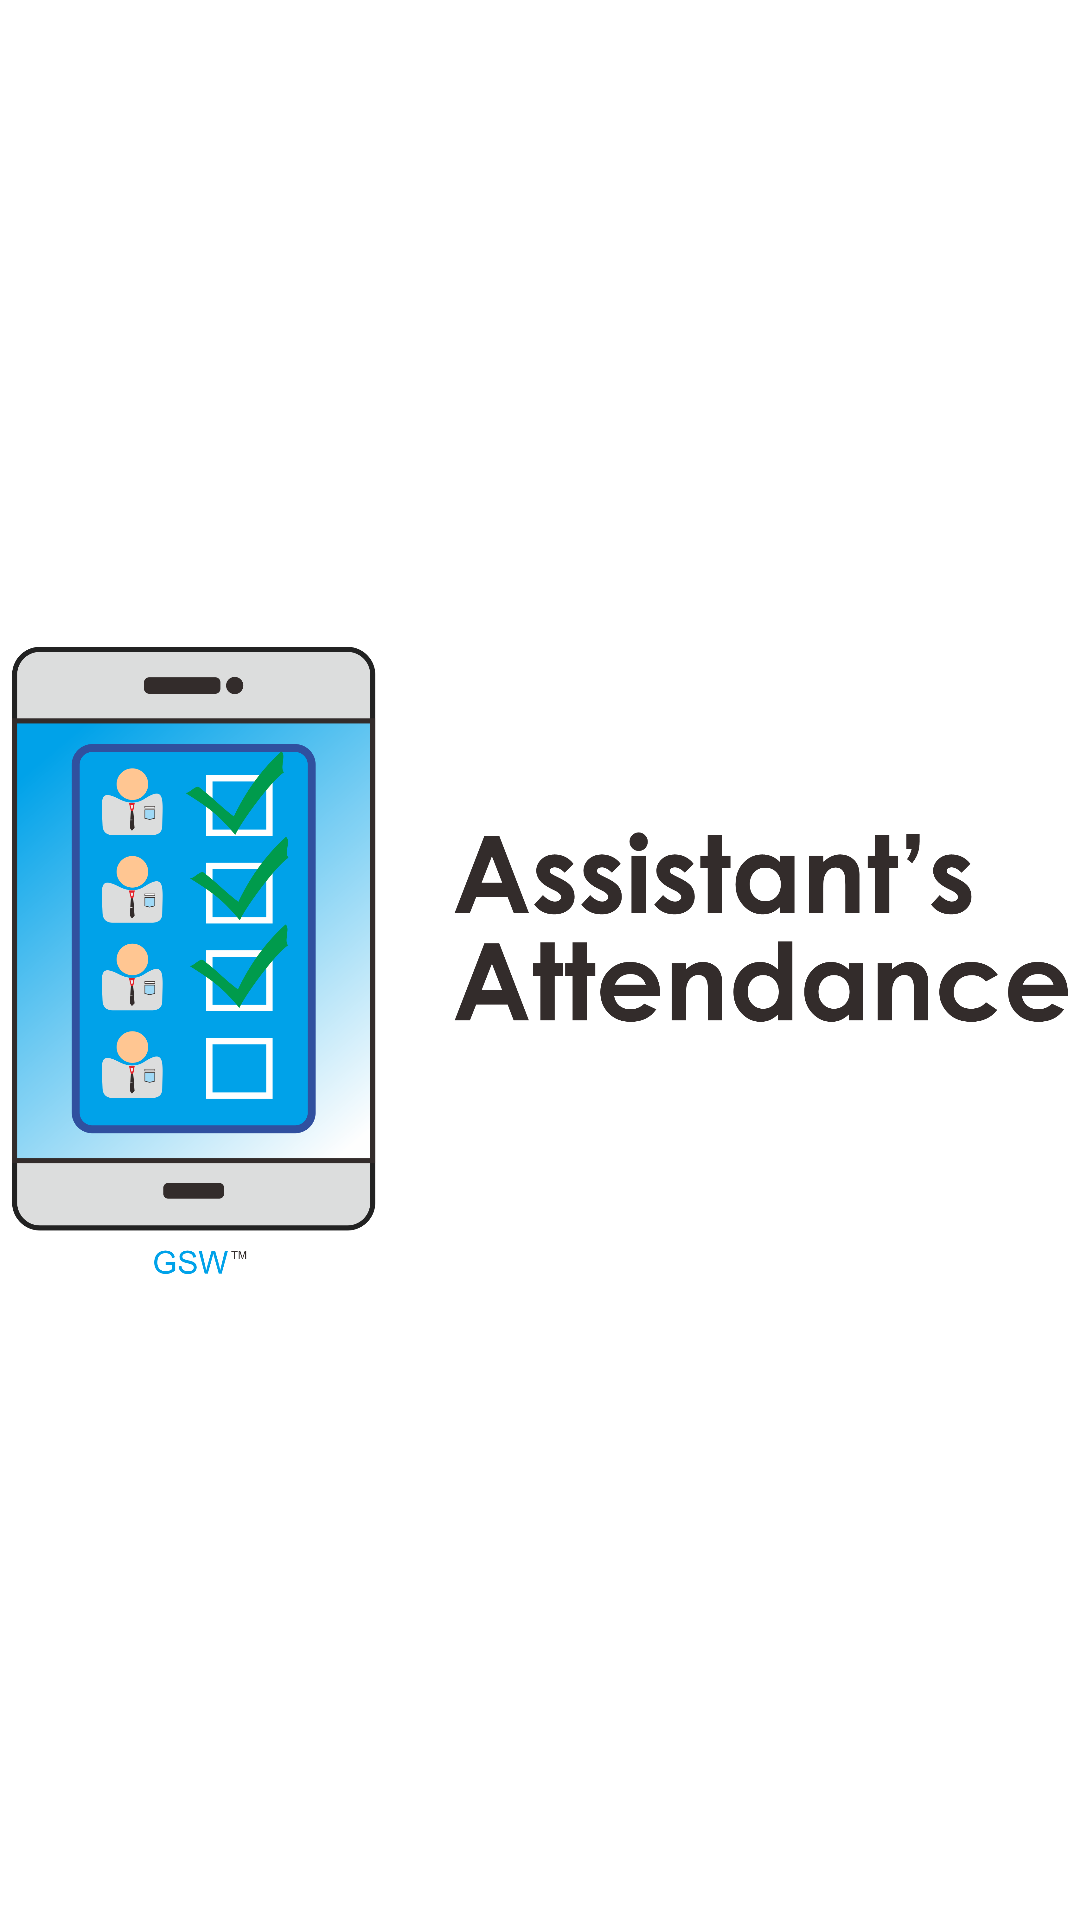

Reconstruct the res/layout file that produces this screen, plus the resources it refers to.
<!-- AndroidManifest.xml: application theme Theme.PresensiOnline -->
<!-- res/layout/activity_main.xml -->
<?xml version="1.0" encoding="utf-8"?>
<androidx.constraintlayout.widget.ConstraintLayout xmlns:android="http://schemas.android.com/apk/res/android"
    xmlns:app="http://schemas.android.com/apk/res-auto"
    xmlns:tools="http://schemas.android.com/tools"
    android:layout_width="match_parent"
    android:layout_height="match_parent"
    tools:context=".MainActivity">

    <ImageView
        android:layout_width="352dp"
        android:layout_height="381dp"
        android:src="@drawable/logorks"
        app:layout_constraintBottom_toBottomOf="parent"
        app:layout_constraintLeft_toLeftOf="parent"
        app:layout_constraintRight_toRightOf="parent"
        app:layout_constraintTop_toTopOf="parent" />

</androidx.constraintlayout.widget.ConstraintLayout>
<!-- resources referenced by this layout -->
<resources>
  <!-- drawable logorks: png bitmap (drawable, 235468 bytes) -->
  <style name="Theme.PresensiOnline" parent="Theme.MaterialComponents.DayNight.NoActionBar">
          
          <item name="colorPrimary">@color/purple_500</item>
          <item name="colorPrimaryVariant">@color/purple_700</item>
          <item name="colorOnPrimary">@color/white</item>
          
          <item name="colorSecondary">@color/teal_200</item>
          <item name="colorSecondaryVariant">@color/teal_700</item>
          <item name="colorOnSecondary">@color/black</item>
          
          <item name="android:statusBarColor" tools:targetApi="l">?attr/colorPrimaryVariant</item>
          
      </style>
  <!-- not gathered from this repository: default colours our renderer supplied (Android Studio template values) -->
  <color name="purple_500">#FF6200EE</color>
  <color name="purple_700">#FF3700B3</color>
  <color name="teal_200">#FF03DAC5</color>
  <color name="teal_700">#FF018786</color>
  <color name="black">#FF000000</color>
  <color name="white">#FFFFFFFF</color>
</resources>
